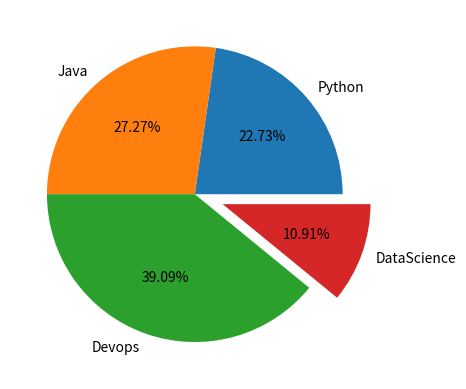

The matplotlib source for this figure:
import matplotlib.pyplot as plt
import numpy as np

marks = np.array([25, 30, 43, 12])

mylabels = ['Python', 'Java', 'Devops', 'DataScience']
myexplode = [0.0, 0.0, 0.0, 0.2]

plt.pie(marks, labels=mylabels, autopct='%.2f%%', explode=myexplode)

plt.show()
